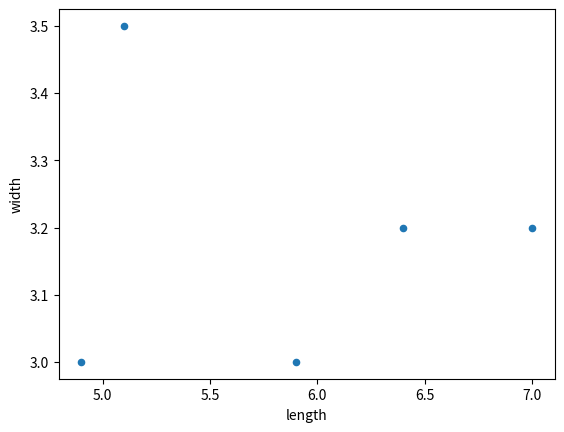
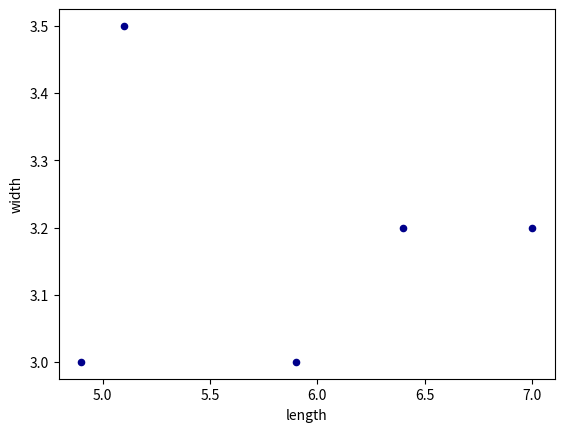
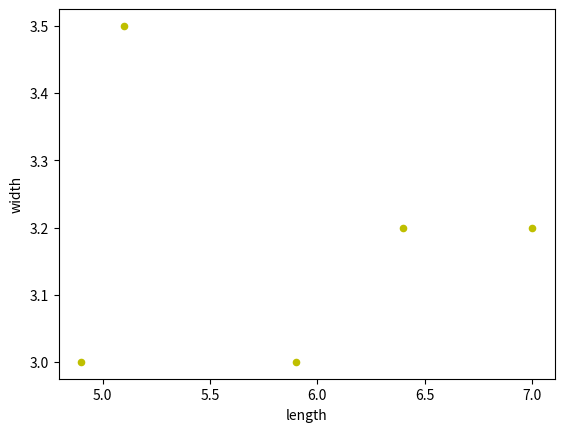

Reproduce these figures in Python, in order.
import pandas as pd
import matplotlib.pyplot as plt

df = pd.DataFrame([[5.1, 3.5, 0], [4.9, 3.0, 0], [7.0, 3.2, 1],
                   [6.4, 3.2, 1], [5.9, 3.0, 2]],
                  columns=['length', 'width', 'species'])
print(df)

df.plot.scatter(x='length',y='width')
df.plot.scatter(x='length',y='width',c='DarkBlue')
df.plot.scatter(x='length',y='width',color='y')
plt.show()




# import seaborn as sns
# sns.scatterplot(x='length',y='width',hue='species',data=df)
# plt.show()

# specific color=palette
# sns.scatterplot(x='length',y='width',hue='species',data=df,palette=['green','orange','brown'])
# plt.show()



